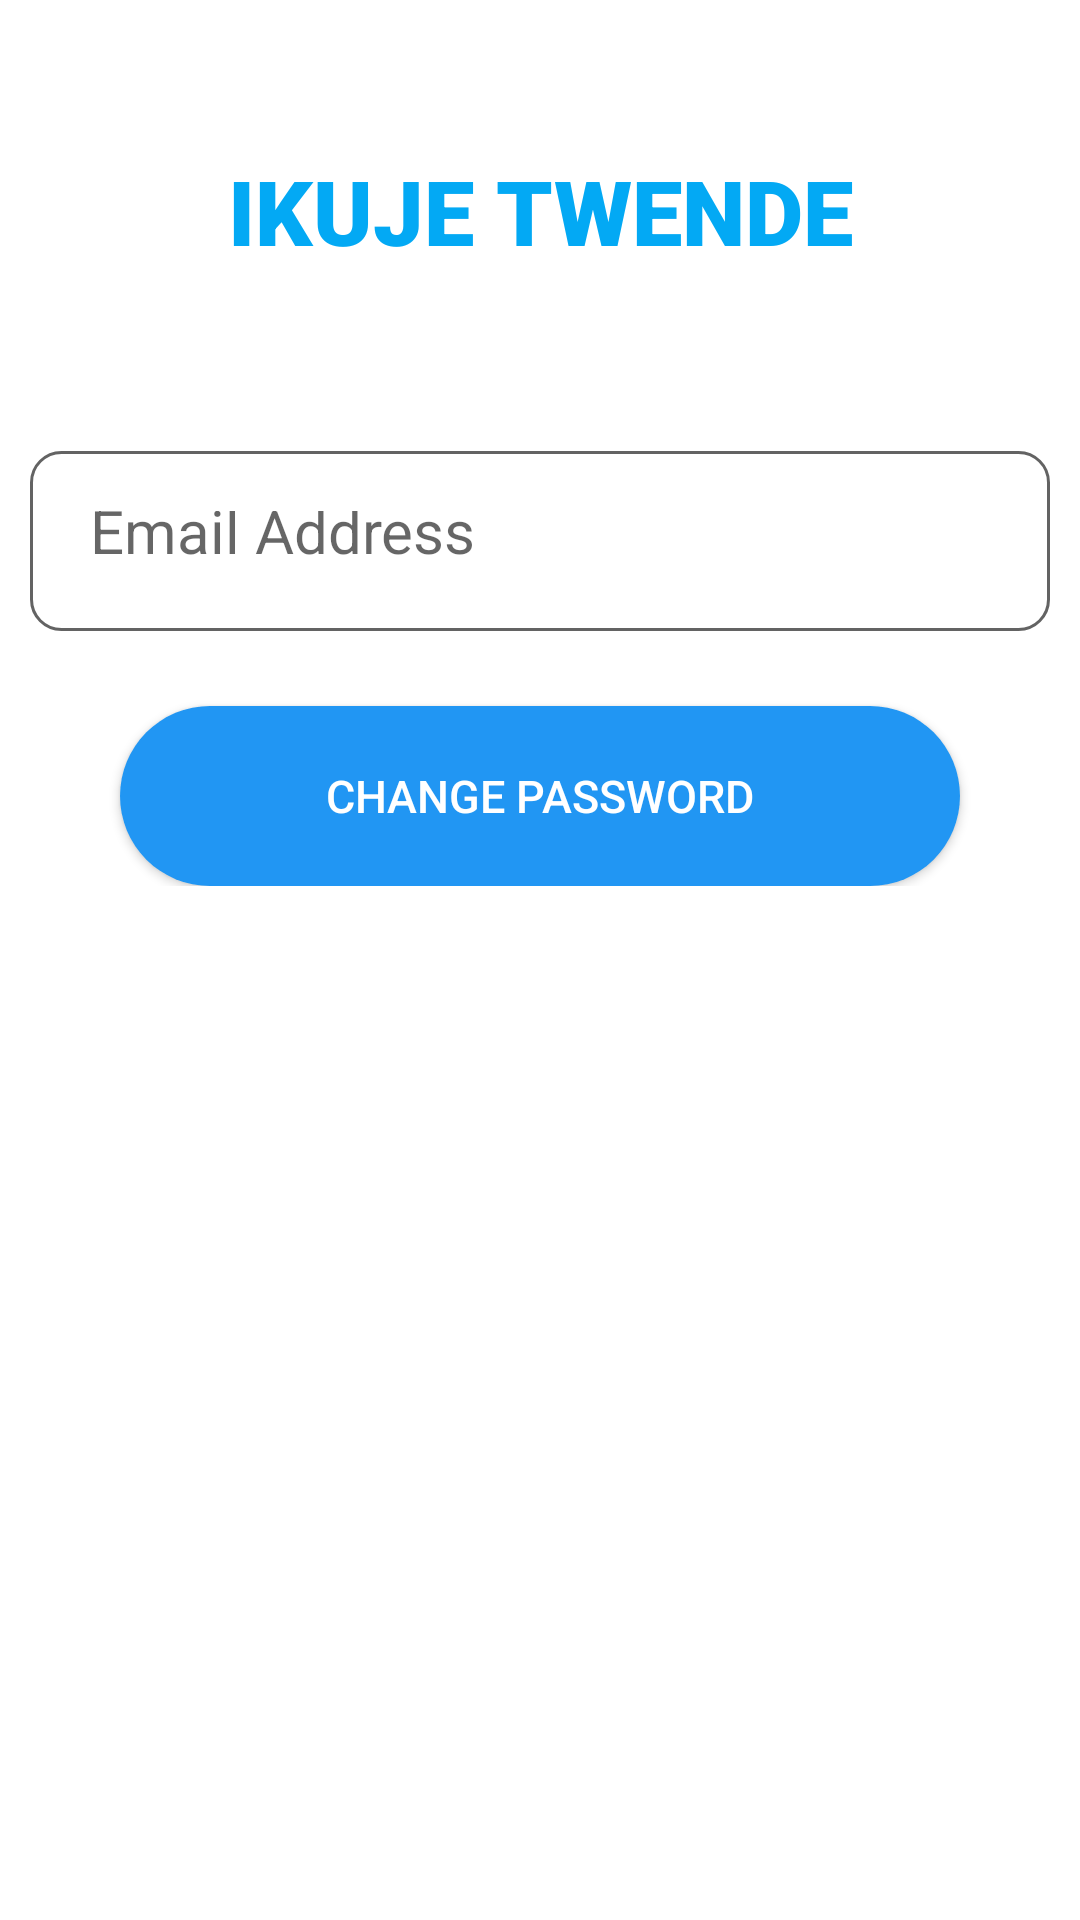

This screen was rendered from an Android layout file. Write that file and the resources it references.
<!-- AndroidManifest.xml: application theme Theme.IkujeTwende -->
<!-- res/layout/activity_forgot_password.xml -->
<?xml version="1.0" encoding="utf-8"?>
<RelativeLayout
    xmlns:android="http://schemas.android.com/apk/res/android"
    xmlns:app="http://schemas.android.com/apk/res-auto"
    xmlns:tools="http://schemas.android.com/tools"
    android:layout_width="match_parent"
    android:layout_height="match_parent"
    android:background="#fff"
    android:orientation="vertical"
    tools:context=".ForgotPassword">
    <LinearLayout
        android:layout_width="match_parent"
        android:layout_height="wrap_content"
        android:orientation="vertical">

        <TextView
            android:id="@+id/appName"
            android:layout_width="match_parent"
            android:layout_height="wrap_content"
            app:layout_constraintTop_toTopOf="parent"
            app:layout_constraintRight_toRightOf="parent"
            android:text="IKUJE TWENDE"
            android:fontFamily="sans-serif-black"
            android:textSize="30sp"
            android:textColor="#03A9F4"
            android:gravity="center"
            android:textStyle="bold"
            android:layout_marginTop="50dp"
            app:layout_constraintLeft_toLeftOf="parent"/>

        <EditText
            android:id="@+id/email"
            android:layout_width="match_parent"
            android:layout_height="60dp"
            android:padding="20dp"
            android:layout_marginTop="60dp"
            android:layout_marginRight="10dp"
            android:layout_marginLeft="10dp"
            android:background="@drawable/back"
            android:drawableLeft="@drawable/mail"
            android:drawableStart="@drawable/mail"
            android:hint="Email Address"
            android:textSize="20dp"
            android:inputType="textEmailAddress"
            />
        <Button
            android:id="@+id/change"
            android:layout_width="match_parent"
            android:layout_height="60dp"
            app:layout_constraintTop_toBottomOf="@+id/email"
            app:layout_constraintLeft_toLeftOf="parent"
            app:layout_constraintRight_toRightOf="parent"
            android:text="Change Password"
            android:textSize="15dp"
            android:background="@drawable/button"
            android:textColor="#fff"
            android:gravity="center"
            android:layout_marginTop="25dp"
            android:layout_marginRight="40dp"
            android:layout_marginLeft="40dp"
            />
    </LinearLayout>
    <ProgressBar
        android:id="@+id/progressBar"
        android:layout_width="50dp"
        android:layout_height="50dp"
        android:visibility="gone"
        android:layout_centerVertical="true"
        android:layout_centerHorizontal="true"/>
</RelativeLayout>
<!-- resources referenced by this layout -->
<resources>
  <!-- drawable back (drawable) -->
  <?xml version="1.0" encoding="utf-8"?>
  <shape xmlns:android="http://schemas.android.com/apk/res/android"
      android:shape="rectangle">
      <solid android:color="#fff"/>
      <stroke android:color="#636363"
          android:width="1dp"/>
      <corners
          android:bottomRightRadius="10dp"
          android:bottomLeftRadius="10dp"
          android:topRightRadius="10dp"
          android:topLeftRadius="10dp"/>
  </shape>
  <!-- drawable button (drawable-v24) -->
  <?xml version="1.0" encoding="utf-8"?>
  <shape xmlns:android="http://schemas.android.com/apk/res/android"
      android:shape="rectangle">
      <solid android:color="#2196F3"/>
      <corners
          android:bottomRightRadius="40dp"
          android:bottomLeftRadius="40dp"
          android:topRightRadius="40dp"
          android:topLeftRadius="40dp"/>
  </shape>
  <style name="Theme.IkujeTwende" parent="Theme.MaterialComponents.DayNight.DarkActionBar">
          
          <item name="colorPrimary">@color/purple_500</item>
          <item name="colorPrimaryVariant">@color/purple_700</item>
          <item name="colorOnPrimary">@color/white</item>
          
          <item name="colorSecondary">@color/teal_200</item>
          <item name="colorSecondaryVariant">@color/teal_700</item>
          <item name="colorOnSecondary">@color/black</item>
          
          <item name="android:statusBarColor" tools:targetApi="l">?attr/colorPrimaryVariant</item>
          
      </style>
  <!-- not gathered from this repository: default colours our renderer supplied (Android Studio template values) -->
  <color name="purple_500">#FF6200EE</color>
  <color name="purple_700">#FF3700B3</color>
  <color name="teal_200">#FF03DAC5</color>
  <color name="teal_700">#FF018786</color>
  <color name="black">#FF000000</color>
  <color name="white">#FFFFFFFF</color>
</resources>
